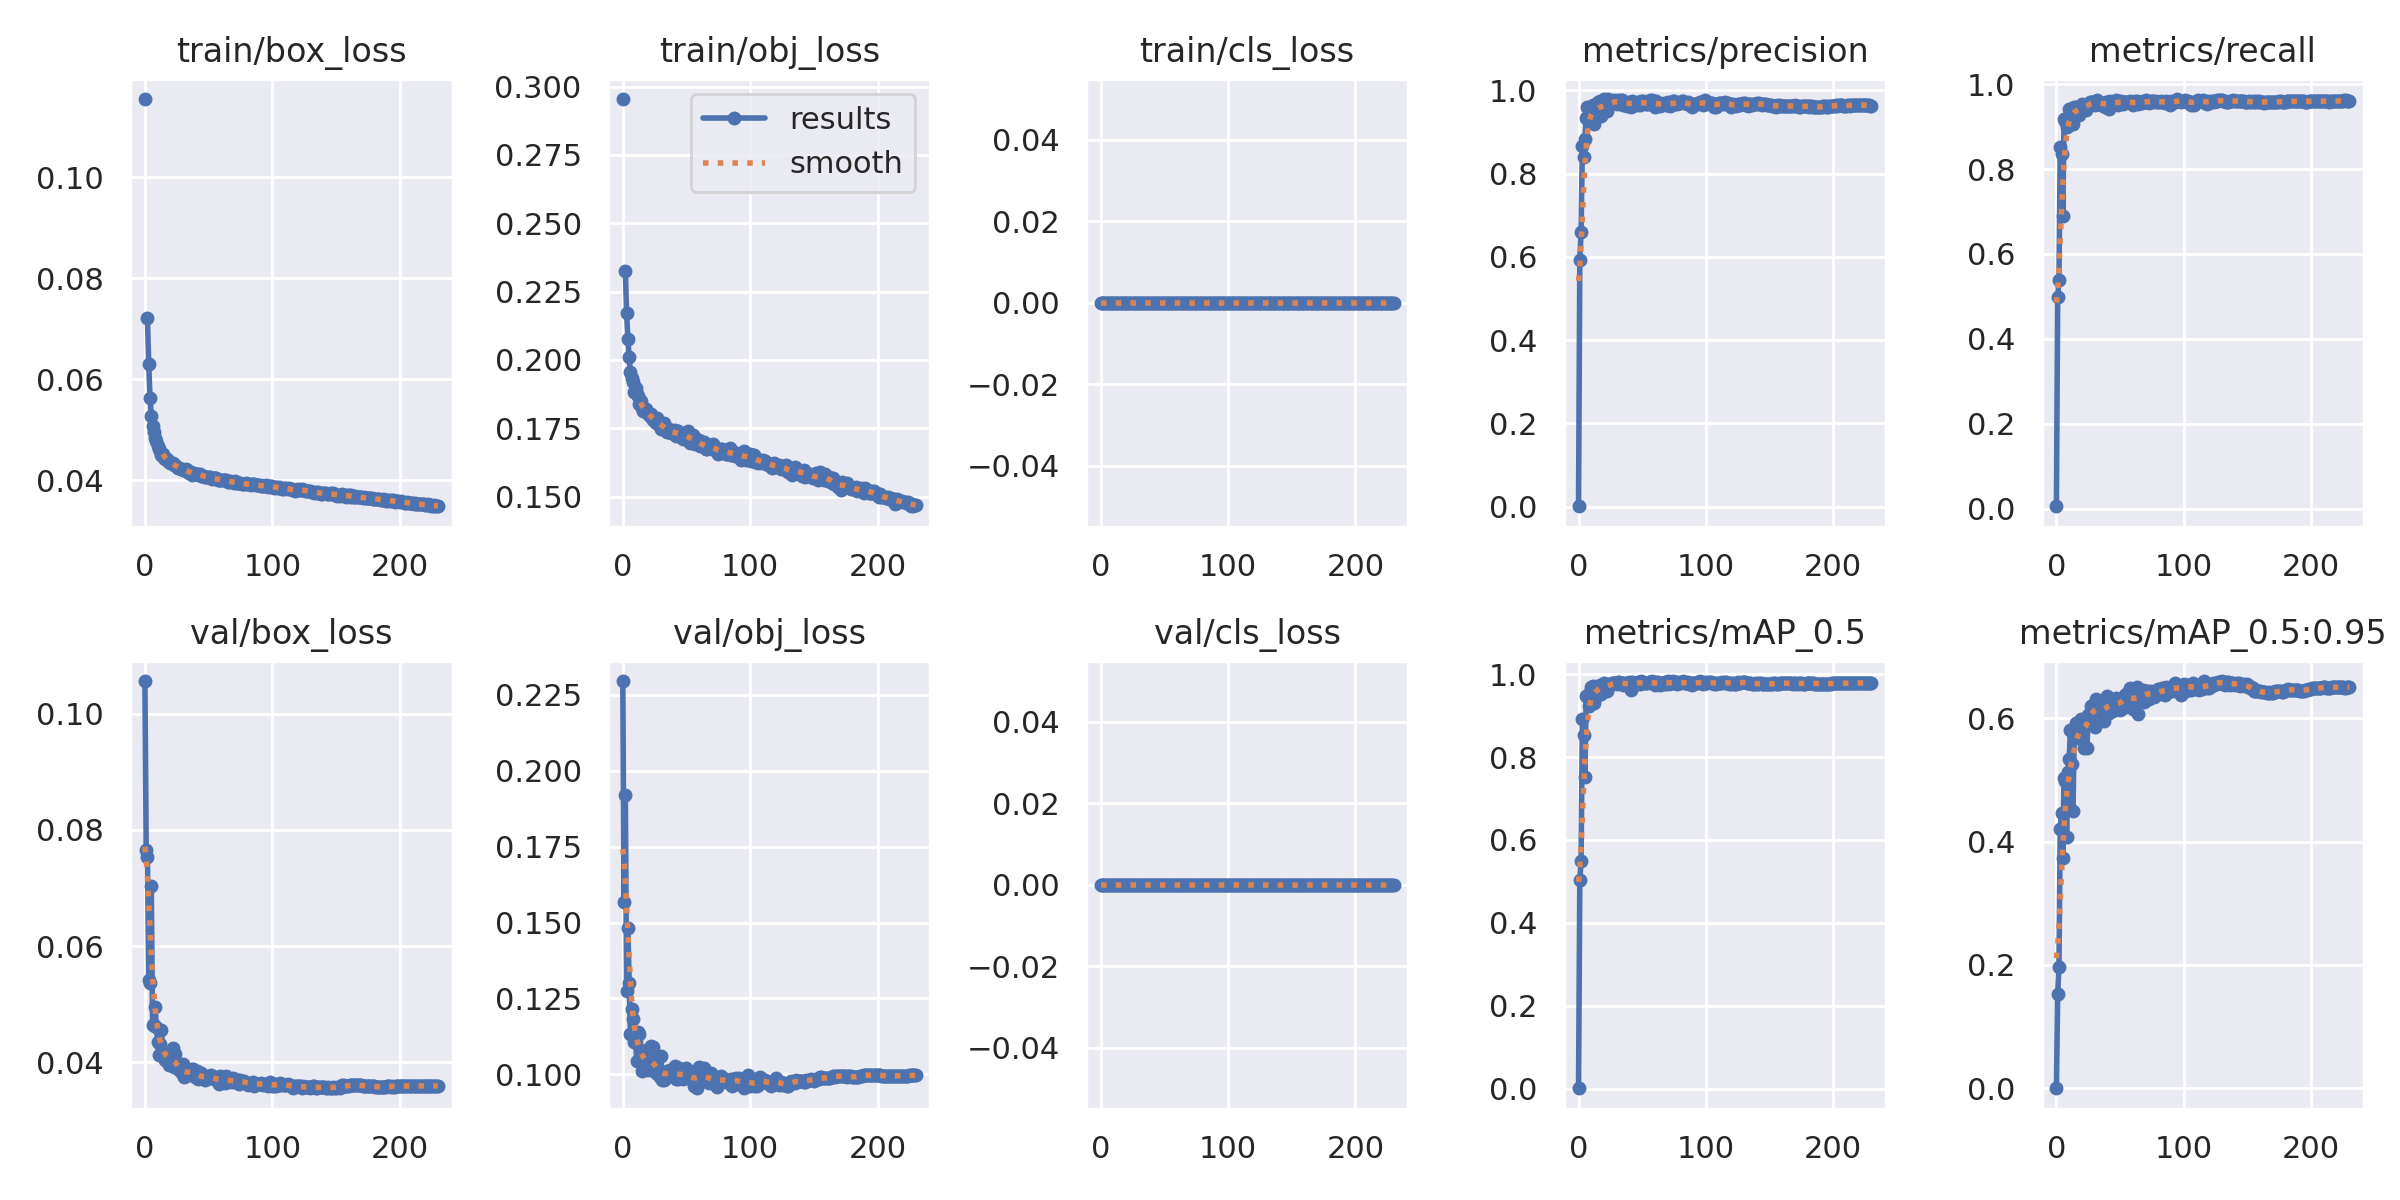

Data behind this chart, as committed beside it:
epoch, train/box_loss, train/obj_loss, train/cls_loss, metrics/precision, metrics/recall, metrics/mAP_0.5, metrics/mAP_0.5:0.95, val/box_loss, val/obj_loss, val/cls_loss, x/lr0, x/lr1, x/lr2
0, 0.1155, 0.2955, 0, 0.0013, 0.005964, 0.0006586, 0.0001318, 0.1056, 0.2296, 0, 0.07044, 0.003284, 0.003284
1, nan, nan, 0, 0.5925, 0.4979, 0.5025, 0.1532, 0.07663, 0.1569, 0, 0.04042, 0.006596, 0.006596
2, 0.07207, 0.2326, 0, 0.6596, 0.5393, 0.5495, 0.1969, 0.07539, 0.1921, 0, 0.01038, 0.009885, 0.009885
3, 0.06297, 0.217, 0, 0.8658, 0.8514, 0.8915, 0.4202, 0.05419, 0.1275, 0, 0.009901, 0.009901, 0.009901
4, 0.05631, 0.2077, 0, 0.8404, 0.8353, 0.8544, 0.4459, 0.05366, 0.148, 0, 0.009901, 0.009901, 0.009901
5, 0.05276, 0.201, 0, 0.8833, 0.6899, 0.7531, 0.3735, 0.07039, 0.1302, 0, 0.009868, 0.009868, 0.009868
6, 0.0507, 0.1954, 0, 0.933, 0.919, 0.9471, 0.5038, 0.04636, 0.1134, 0, 0.009835, 0.009835, 0.009835
7, 0.04957, 0.1933, 0, 0.9593, 0.9128, 0.9486, 0.4985, 0.0464, 0.1216, 0, 0.009802, 0.009802, 0.009802
8, 0.04841, 0.1919, 0, 0.9279, 0.9, 0.9239, 0.407, 0.04951, 0.1182, 0, 0.009769, 0.009769, 0.009769
9, 0.04782, 0.1884, 0, 0.949, 0.9188, 0.9578, 0.5125, 0.04617, 0.1108, 0, 0.009736, 0.009736, 0.009736
10, 0.04683, 0.1897, 0, 0.9602, 0.9406, 0.9706, 0.5333, 0.0435, 0.1108, 0, 0.009703, 0.009703, 0.009703
11, 0.04624, 0.1875, 0, 0.9643, 0.9423, 0.9714, 0.5818, 0.04124, 0.1043, 0, 0.00967, 0.00967, 0.00967
12, 0.04585, 0.1867, 0, 0.9196, 0.9164, 0.9311, 0.5262, 0.04318, 0.1139, 0, 0.009637, 0.009637, 0.009637
13, 0.04501, 0.1839, 0, 0.9439, 0.9066, 0.9421, 0.449, 0.04557, 0.1134, 0, 0.009604, 0.009604, 0.009604
14, 0.04512, 0.1848, 0, 0.9575, 0.9469, 0.967, 0.5749, 0.0413, 0.1061, 0, 0.009571, 0.009571, 0.009571
15, 0.04447, 0.1825, 0, 0.9713, 0.946, 0.9713, 0.5921, 0.04101, 0.1012, 0, 0.009538, 0.009538, 0.009538
16, 0.0442, 0.1814, 0, 0.9596, 0.9443, 0.9701, 0.5687, 0.04046, 0.1057, 0, 0.009505, 0.009505, 0.009505
17, 0.04427, 0.1818, 0, 0.9747, 0.9417, 0.9738, 0.5827, 0.04151, 0.1028, 0, 0.009472, 0.009472, 0.009472
18, 0.04385, 0.1819, 0, 0.9393, 0.9274, 0.9532, 0.5752, 0.04064, 0.1079, 0, 0.009439, 0.009439, 0.009439
19, 0.04361, 0.1808, 0, 0.9543, 0.9453, 0.9693, 0.5986, 0.03961, 0.103, 0, 0.009406, 0.009406, 0.009406
20, 0.04333, 0.1802, 0, 0.9789, 0.9527, 0.9784, 0.5917, 0.04007, 0.1015, 0, 0.009373, 0.009373, 0.009373
21, 0.0433, 0.1795, 0, 0.9631, 0.9457, 0.9732, 0.5956, 0.04025, 0.1025, 0, 0.00934, 0.00934, 0.00934
22, 0.04337, 0.1802, 0, 0.95, 0.944, 0.9601, 0.5526, 0.04249, 0.1094, 0, 0.009307, 0.009307, 0.009307
23, 0.04307, 0.1787, 0, 0.9789, 0.9384, 0.9736, 0.5953, 0.03927, 0.103, 0, 0.009274, 0.009274, 0.009274
24, 0.04293, 0.178, 0, 0.9641, 0.9454, 0.9711, 0.5516, 0.0415, 0.109, 0, 0.009241, 0.009241, 0.009241
25, 0.04266, 0.1781, 0, 0.9674, 0.9521, 0.9752, 0.6051, 0.03933, 0.1017, 0, 0.009208, 0.009208, 0.009208
26, 0.04243, 0.177, 0, 0.9739, 0.9575, 0.9784, 0.6081, 0.03918, 0.1005, 0, 0.009175, 0.009175, 0.009175
27, 0.04239, 0.1789, 0, 0.9716, 0.959, 0.9795, 0.6198, 0.03866, 0.1006, 0, 0.009142, 0.009142, 0.009142
28, 0.04226, 0.1768, 0, 0.9766, 0.9577, 0.9793, 0.6137, 0.03858, 0.1011, 0, 0.009109, 0.009109, 0.009109
29, 0.04227, 0.1767, 0, 0.972, 0.9569, 0.979, 0.6221, 0.03818, 0.09918, 0, 0.009076, 0.009076, 0.009076
30, 0.04195, 0.1748, 0, 0.9673, 0.9496, 0.9758, 0.5862, 0.03976, 0.1062, 0, 0.009043, 0.009043, 0.009043
31, 0.04206, 0.1761, 0, 0.9757, 0.9573, 0.9814, 0.632, 0.03756, 0.0982, 0, 0.00901, 0.00901, 0.00901
32, 0.04218, 0.1769, 0, 0.9728, 0.962, 0.9813, 0.6267, 0.03761, 0.09804, 0, 0.008977, 0.008977, 0.008977
33, 0.04198, 0.1754, 0, 0.9762, 0.9569, 0.9784, 0.6097, 0.03836, 0.09968, 0, 0.008944, 0.008944, 0.008944
34, 0.04158, 0.174, 0, 0.9756, 0.9556, 0.9799, 0.6208, 0.03845, 0.09951, 0, 0.008911, 0.008911, 0.008911
35, 0.04145, 0.1737, 0, 0.964, 0.9511, 0.975, 0.612, 0.03873, 0.101, 0, 0.008878, 0.008878, 0.008878
36, 0.04163, 0.1746, 0, 0.9709, 0.9563, 0.979, 0.6102, 0.03811, 0.101, 0, 0.008845, 0.008845, 0.008845
37, 0.04111, 0.1737, 0, 0.97, 0.9538, 0.977, 0.595, 0.0389, 0.1015, 0, 0.008812, 0.008812, 0.008812
38, 0.04148, 0.1733, 0, 0.9628, 0.9466, 0.9754, 0.6149, 0.03883, 0.1003, 0, 0.008779, 0.008779, 0.008779
39, 0.04124, 0.174, 0, 0.9687, 0.959, 0.9793, 0.622, 0.03753, 0.09948, 0, 0.008746, 0.008746, 0.008746
40, 0.04122, 0.1734, 0, 0.9726, 0.9587, 0.9817, 0.6358, 0.03777, 0.09929, 0, 0.008713, 0.008713, 0.008713
41, 0.0412, 0.1744, 0, 0.9587, 0.9405, 0.9622, 0.608, 0.03849, 0.1029, 0, 0.00868, 0.00868, 0.00868
42, 0.0412, 0.1723, 0, 0.9741, 0.9598, 0.9815, 0.6274, 0.03723, 0.09844, 0, 0.008647, 0.008647, 0.008647
43, 0.04118, 0.1739, 0, 0.9709, 0.9572, 0.9794, 0.6293, 0.03744, 0.09853, 0, 0.008614, 0.008614, 0.008614
44, 0.04088, 0.1729, 0, 0.9689, 0.959, 0.9799, 0.6116, 0.0381, 0.1021, 0, 0.008581, 0.008581, 0.008581
45, 0.04089, 0.1734, 0, 0.9696, 0.9555, 0.9785, 0.6211, 0.03751, 0.09944, 0, 0.008548, 0.008548, 0.008548
46, 0.04081, 0.1732, 0, 0.9638, 0.9535, 0.9776, 0.6132, 0.0377, 0.1011, 0, 0.008515, 0.008515, 0.008515
47, 0.04054, 0.1712, 0, 0.9721, 0.9619, 0.9804, 0.6331, 0.03699, 0.09855, 0, 0.008482, 0.008482, 0.008482
48, 0.04072, 0.1719, 0, 0.9641, 0.9518, 0.9761, 0.6299, 0.03721, 0.09904, 0, 0.008449, 0.008449, 0.008449
49, 0.04068, 0.1724, 0, 0.973, 0.9595, 0.983, 0.628, 0.03752, 0.09959, 0, 0.008416, 0.008416, 0.008416
50, 0.04068, 0.1727, 0, 0.9719, 0.9569, 0.9794, 0.6142, 0.03772, 0.1022, 0, 0.008383, 0.008383, 0.008383
51, 0.04055, 0.1742, 0, 0.9731, 0.9607, 0.9812, 0.6283, 0.03726, 0.09889, 0, 0.00835, 0.00835, 0.00835
52, 0.04032, 0.1715, 0, 0.9687, 0.9543, 0.9791, 0.6172, 0.03778, 0.1011, 0, 0.008317, 0.008317, 0.008317
53, 0.04026, 0.1696, 0, 0.9676, 0.9572, 0.9786, 0.628, 0.03727, 0.09923, 0, 0.008284, 0.008284, 0.008284
54, 0.0404, 0.1706, 0, 0.9661, 0.9584, 0.9782, 0.6371, 0.03746, 0.09961, 0, 0.008251, 0.008251, 0.008251
55, 0.04034, 0.1727, 0, 0.9661, 0.959, 0.9824, 0.6397, 0.03712, 0.09875, 0, 0.008218, 0.008218, 0.008218
56, 0.04043, 0.1707, 0, 0.9774, 0.958, 0.9824, 0.6417, 0.03691, 0.09612, 0, 0.008185, 0.008185, 0.008185
57, 0.04001, 0.1691, 0, 0.9674, 0.9567, 0.978, 0.6309, 0.03743, 0.09984, 0, 0.008152, 0.008152, 0.008152
58, 0.04007, 0.1706, 0, 0.9776, 0.9599, 0.9838, 0.6491, 0.03632, 0.09541, 0, 0.008119, 0.008119, 0.008119
59, 0.04, 0.1699, 0, 0.966, 0.9548, 0.9781, 0.6221, 0.03761, 0.1006, 0, 0.008086, 0.008086, 0.008086
... 171 more rows
